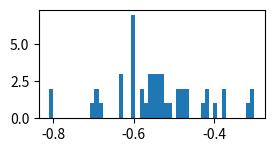

This chart was generated by the following Python code: (Note: this script raises an exception after producing the figure.)
# -*- coding: utf-8 -*-
import statistics
import scipy.stats as sts
from scipy.stats import norm
import matplotlib.pyplot as plt
import numpy as np
import matplotlib.mlab as mlab
print("Homework 1: Hailey Kryszewski 124001456")
print("Question 1:\n")
print("Mean Median and Mode for FE_H")
astroValuesFE=[-.60,-.63,-.57,-.53,-.6,-.6,-.54,-.63,-.49,-.63,-.68,-.51,-.47,-.54,-.58,-.60,-.69,-.42,-.60,-.55,-.38,-.81,-.48,-.56,-.56,-.53,-.55,-.47,-.54,-.58,-.60,-.69,-.42,-.60,-.55,-.38,-.81,-.48,-.56,-.49,-.32,-.52,-.53,-.7,-.43,-.4,-.3,-.3]
meanVal= statistics.mean(astroValuesFE)
print("The mean value of FE_H is: ", meanVal)
medianVal= statistics.median(astroValuesFE)
print("The median value of FE_H is: ", medianVal)
modeVal= statistics.mode(astroValuesFE)
print("The mode value of FE_H is: ", modeVal)
stdVal= statistics.stdev(astroValuesFE)
print("The standard deviation of FE_H is: ", stdVal)
print("Mean Median and Mode for oRV")
astroValuesoRV=[-5.2,-4.4,-5.5,-5.2,-5.9,-7.4,-7.1,-4.8,-5.8,-6.1,-5.4,-3.2,-4.7,-6.6,-4.6,-3.9,-5.6,-5.2,-4.7,-3.9,-5.3,-7.0,-5.4,-2.3,-5.3,-6.7,-5.6,-5.3,-6.8,-5.5,-5.0,-6.2,-8.0,-4.7,-4.6,-5.2,-6.0,-5.8]
meanVal= statistics.mean(astroValuesoRV)
print("The mean value of oRV is: ", meanVal)
medianVal= statistics.median(astroValuesoRV)
print("The median value of oRV is: ", medianVal)
modeVal= statistics.mode(astroValuesoRV)
print("The mode value of oRV is: ", modeVal)
stdVal= statistics.stdev(astroValuesoRV)
print("The standard deviation of oRV is: ", stdVal)
print("Mean Median and Mode for PLX")
astroValuespLX=[0.089,0.089,0.088,0.095,0.090,0.086,0.076,0.092]
meanVal= statistics.mean(astroValuespLX)
print("The mean value of PLX is: ", meanVal)
medianVal= statistics.median(astroValuespLX)
print("The median value of PLX is: ", medianVal)
modeVal= statistics.mode(astroValuespLX)
print("The mode value of PLX is: ", modeVal)
stdVal= statistics.stdev(astroValuespLX)
print("The standard deviation of PLX is: ", stdVal)
print("Mean Median and Mode for PM")
astroValuesPM=[-1093,-1093,-1086,-1102,-1098,-1110]
meanVal= statistics.mean(astroValuesPM)
print("The mean value of PLX is: ", meanVal)
medianVal= statistics.median(astroValuesPM)
print("The median value of PLX is: ", medianVal)
modeVal= statistics.mode(astroValuesPM)
print("The mode value of PLX is: ", modeVal)
stdVal= statistics.stdev(astroValuesPM)
print("The standard deviation of PLX is: ", stdVal)
print("Mean Median and Mode for Velocities")
astroValuesV=[-4.9,-5.2,-5.19,-5.24,-4.6,-5.2,-5.5,-4.4,-5.8,-6,-5.2,-4.6,-4.7,-8,-6.2,-5.2,-5,-6.8,-5.3,-5.6,-5.5,-5.3,-2.3,-6.7,-5.4,-7,-5.3,-3.9,-4.7,-5.2,-5.6,-3.9,-4.6,-6.6,-4.7,-3.2,-5.4,-6.1,-5.8,4.8,-7.1,-5.9,-7.4]
meanVal= statistics.mean(astroValuesV)
print("The mean value of PLX is: ", meanVal)
medianVal= statistics.median(astroValuesV)
print("The median value of PLX is: ", medianVal)
modeVal= statistics.mode(astroValuesV)
print("The mode value of PLX is: ", modeVal)
stdVal= statistics.stdev(astroValuesV)
print("The standard deviation of PLX is: ", stdVal)
print("Question 2:\n")
print("The fe_h value represents the metallicity. In other words, this value represents what part of the mass is not Hydrogen or Helium.\n")
print("The oRV value represents the radial velocity of the star in orbit. It is the value of the rate of change in distance of a star or celestial body and a point.\n")
print("The PLX value represents the parallax to a given star.\n")
print("The PM value represents the proper motion of the star is the movement of a closer star across the sky in relation to further away stars.\n")
print("The velocities represent how fast the star is moving.\n")
print("Question 3:\n")
sampVar= statistics.variance(astroValuesPM)
print("The sample variance of PM is ", sampVar)
popVar= statistics.pvariance(astroValuesPM)
print("The population variance of PM is ", popVar, "\n")
print("Python defaults to the sample variance.\n")
print("Question 4 and 5:\n")
feMean=np.mean(astroValuesFE)
feStd=np.std(astroValuesFE)
astroValuesFE.sort()
pmMean=np.mean(astroValuesPM)
pmStd=np.std(astroValuesPM)
astroValuesPM.sort()
vMean=np.mean(astroValuesV)
vStd=np.std(astroValuesV)
astroValuesV.sort()
orvMean=np.mean(astroValuesoRV)
orvStd=np.std(astroValuesoRV)
astroValuesoRV.sort()
plxMean=statistics.mean(astroValuespLX)
plxStd=statistics.stdev(astroValuespLX)
astroValuespLX.sort()
plt.subplot(3, 2, 1)
(feMean,feStd)=norm.fit(astroValuesFE)
n,bins, patches=plt.hist(astroValuesFE,50,normed=True,facecolor='green',alpha=.75)
y=mlab.normpdf(bins,feMean,feStd)
l=plt.plot(bins,y,'r--',linewidth=2)
plt.xlabel('fe_h Values')
plt.ylabel('Probability')
plt.grid(True)
plt.subplots_adjust(hspace=.35)
plt.subplot(3, 2, 3)
(pmMean,pmStd)=norm.fit(astroValuesPM)
n,bins, patches=plt.hist(astroValuesPM,6,normed=True,facecolor='blue',alpha=.75)
y=mlab.normpdf(bins,pmMean,pmStd)
l=plt.plot(bins,y,'r--',linewidth=2)
plt.xlabel('PM Values (mas*yr^-1)')
plt.ylabel('Probability')
plt.grid(True)
plt.subplots_adjust(hspace=.35)
plt.subplot(3, 2, 4)
(vMean,vStd)=norm.fit(astroValuesV)
n,bins, patches=plt.hist(astroValuesV,40,normed=True,facecolor='pink',alpha=.75)
y=mlab.normpdf(bins,vMean,vStd)
l=plt.plot(bins,y,'r--',linewidth=2)
plt.xlabel('Velocity Values')
plt.ylabel('Probability')
plt.grid(True)
plt.subplots_adjust(hspace=.35)
plt.subplot(3, 2, 5)
(orvMean,orvStd)=norm.fit(astroValuesoRV)
n,bins, patches=plt.hist(astroValuesoRV,50,normed=True,facecolor='green',alpha=.75)
y=mlab.normpdf(bins,orvMean,orvStd)
l=plt.plot(bins,y,'r--',linewidth=2)
plt.xlabel('ORV Values (km/s)')
plt.ylabel('Probability')
plt.grid(True)
plt.subplots_adjust(hspace=.5)
plt.subplot(3, 2, 6)
(plxMean,plxStd)=norm.fit(astroValuespLX)
n,bins, patches=plt.hist(astroValuespLX,10,normed=True,facecolor='orange',alpha=.75)
y=mlab.normpdf(bins,plxMean,plxStd)
l=plt.plot(bins,y,'r--',linewidth=2)
plt.xlabel('PLX Values (arcsec)')
plt.ylabel('Probability')
plt.grid(True)
plt.tight_layout()
plt.subplots_adjust(hspace=.5)
plt.show()
print('The data appears to follow a normal distribution.\n')
print('Question 6')
print('Assuming the same astronomer using the same telescope, the statistical error will result from the difference of the amount of measurements taken. For example, the fe_h list of values has 48 elements where as the PLX list only has 8. This is because fe_h has a broader base of values to give a more accurate distribution. In order of statistical error from most statistically error prone to least statistically error prone is PM, PLX, oRV, Velocities, fe_h. The systematic error of the system is much easier to predict since it is the same astronomer and the same instrument. The systematic error should be uniform across all measurements.')